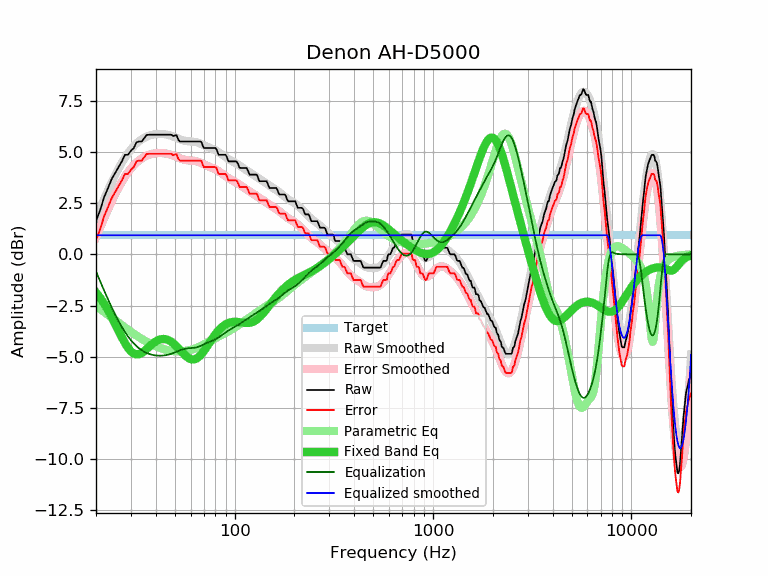

Source data for this figure (header and first rows):
frequency, raw, error, smoothed, error_smoothed, equalization, parametric_eq, equalized_raw, equalized_smoothed, target
20, 1.62, 0.69, 1.77, 0.83, -0.83, -1.86, 0.79, 0.93, 0.93
21, 2.17, 1.24, 2.25, 1.32, -1.32, -2.13, 0.85, 0.93, 0.93
22, 2.80, 1.87, 2.71, 1.78, -1.78, -2.42, 1.02, 0.93, 0.93
23, 3.24, 2.31, 3.13, 2.20, -2.20, -2.73, 1.04, 0.93, 0.93
24, 3.68, 2.75, 3.52, 2.59, -2.59, -3.06, 1.09, 0.93, 0.93
25, 3.98, 3.05, 3.87, 2.94, -2.94, -3.40, 1.04, 0.93, 0.93
26, 4.26, 3.33, 4.19, 3.26, -3.26, -3.73, 1.00, 0.93, 0.93
27, 4.54, 3.61, 4.48, 3.55, -3.55, -4.05, 0.99, 0.93, 0.93
28, 4.86, 3.93, 4.73, 3.79, -3.79, -4.34, 1.07, 0.93, 0.93
29, 4.86, 3.93, 4.94, 4.01, -4.01, -4.57, 0.85, 0.93, 0.93
30, 5.06, 4.13, 5.13, 4.20, -4.20, -4.74, 0.86, 0.93, 0.93
31, 5.19, 4.26, 5.28, 4.35, -4.35, -4.85, 0.84, 0.93, 0.93
32, 5.47, 4.54, 5.42, 4.48, -4.48, -4.89, 0.99, 0.93, 0.93
33, 5.51, 4.58, 5.52, 4.59, -4.59, -4.87, 0.92, 0.93, 0.93
34, 5.51, 4.58, 5.61, 4.68, -4.68, -4.82, 0.83, 0.93, 0.93
35, 5.67, 4.74, 5.69, 4.76, -4.76, -4.73, 0.91, 0.93, 0.93
36, 5.83, 4.90, 5.75, 4.82, -4.82, -4.63, 1.01, 0.93, 0.93
37, 5.84, 4.91, 5.79, 4.86, -4.86, -4.52, 0.98, 0.93, 0.93
38, 5.84, 4.91, 5.83, 4.90, -4.90, -4.42, 0.94, 0.93, 0.93
39, 5.84, 4.91, 5.85, 4.92, -4.92, -4.33, 0.92, 0.93, 0.93
40, 5.84, 4.91, 5.87, 4.94, -4.94, -4.26, 0.90, 0.93, 0.93
41, 5.84, 4.91, 5.88, 4.95, -4.95, -4.20, 0.89, 0.93, 0.93
42, 5.84, 4.91, 5.88, 4.95, -4.95, -4.16, 0.89, 0.93, 0.93
43, 5.84, 4.91, 5.88, 4.95, -4.95, -4.14, 0.89, 0.93, 0.93
44, 5.84, 4.91, 5.87, 4.94, -4.94, -4.13, 0.90, 0.93, 0.93
45, 5.84, 4.91, 5.86, 4.92, -4.92, -4.15, 0.92, 0.93, 0.93
46, 5.84, 4.91, 5.84, 4.91, -4.91, -4.18, 0.93, 0.93, 0.93
47, 5.84, 4.91, 5.81, 4.88, -4.88, -4.22, 0.96, 0.93, 0.93
48, 5.84, 4.91, 5.78, 4.85, -4.85, -4.28, 0.99, 0.93, 0.93
49, 5.77, 4.84, 5.75, 4.82, -4.82, -4.34, 0.95, 0.93, 0.93
50, 5.81, 4.88, 5.72, 4.79, -4.79, -4.42, 1.02, 0.93, 0.93
51, 5.81, 4.88, 5.69, 4.75, -4.75, -4.50, 1.06, 0.93, 0.93
52, 5.59, 4.66, 5.65, 4.72, -4.72, -4.59, 0.87, 0.93, 0.93
53, 5.51, 4.58, 5.62, 4.69, -4.69, -4.67, 0.82, 0.93, 0.93
54, 5.51, 4.58, 5.59, 4.66, -4.66, -4.76, 0.85, 0.93, 0.93
55, 5.51, 4.58, 5.57, 4.63, -4.63, -4.84, 0.88, 0.93, 0.93
56, 5.51, 4.58, 5.55, 4.62, -4.62, -4.92, 0.89, 0.93, 0.93
57, 5.51, 4.58, 5.53, 4.60, -4.60, -4.98, 0.91, 0.93, 0.93
58, 5.51, 4.58, 5.52, 4.59, -4.59, -5.04, 0.92, 0.93, 0.93
59, 5.51, 4.58, 5.52, 4.58, -4.58, -5.08, 0.93, 0.93, 0.93
60, 5.51, 4.58, 5.51, 4.58, -4.58, -5.11, 0.93, 0.93, 0.93
61, 5.51, 4.58, 5.51, 4.58, -4.58, -5.13, 0.93, 0.93, 0.93
62, 5.51, 4.58, 5.50, 4.57, -4.57, -5.13, 0.94, 0.93, 0.93
63, 5.51, 4.58, 5.49, 4.56, -4.56, -5.12, 0.95, 0.93, 0.93
64, 5.51, 4.58, 5.48, 4.55, -4.55, -5.09, 0.96, 0.93, 0.93
65, 5.51, 4.58, 5.46, 4.53, -4.53, -5.06, 0.98, 0.93, 0.93
66, 5.51, 4.58, 5.44, 4.51, -4.51, -5.01, 1.00, 0.93, 0.93
67, 5.51, 4.58, 5.41, 4.48, -4.48, -4.94, 1.03, 0.93, 0.93
68, 5.48, 4.55, 5.38, 4.45, -4.45, -4.88, 1.03, 0.93, 0.93
69, 5.31, 4.38, 5.35, 4.42, -4.42, -4.80, 0.89, 0.93, 0.93
70, 5.19, 4.26, 5.32, 4.39, -4.39, -4.72, 0.80, 0.93, 0.93
71, 5.19, 4.26, 5.29, 4.36, -4.36, -4.64, 0.83, 0.93, 0.93
72, 5.19, 4.26, 5.26, 4.33, -4.33, -4.55, 0.86, 0.93, 0.93
73, 5.19, 4.26, 5.24, 4.31, -4.31, -4.46, 0.88, 0.93, 0.93
74, 5.19, 4.26, 5.22, 4.28, -4.28, -4.38, 0.91, 0.93, 0.93
75, 5.19, 4.26, 5.19, 4.26, -4.26, -4.29, 0.93, 0.93, 0.93
76, 5.19, 4.26, 5.17, 4.24, -4.24, -4.21, 0.95, 0.93, 0.93
77, 5.19, 4.26, 5.15, 4.22, -4.22, -4.13, 0.97, 0.93, 0.93
78, 5.19, 4.26, 5.13, 4.20, -4.20, -4.05, 0.99, 0.93, 0.93
79, 5.19, 4.26, 5.11, 4.18, -4.18, -3.97, 1.01, 0.93, 0.93
... 553 more rows
